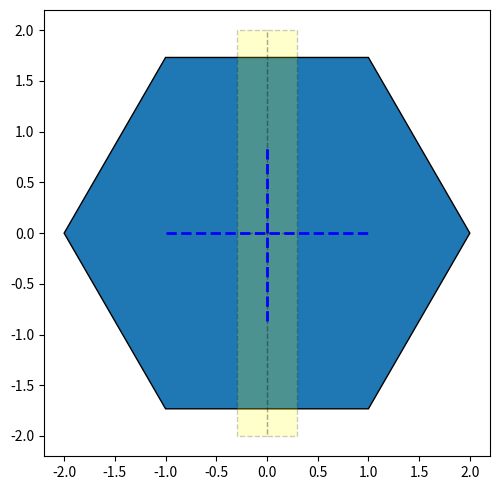

Reproduce this figure in Python.
import numpy as np
import matplotlib as mpl
import matplotlib.pyplot as plt
from matplotlib.patches import RegularPolygon


plt.rcParams['figure.figsize'] = [8, 5]
fig,ax = plt.subplots(1)



ax.set_aspect('equal')
gk = 2

hexagon = RegularPolygon((0,0), numVertices=6, radius=gk,ls='-', alpha=1, edgecolor='k')
hexagon2 = RegularPolygon((0,0), numVertices=4, radius=.2,ls='-', alpha=.3, edgecolor='k')
    
t2 = mpl.transforms.Affine2D().rotate_deg(30) + ax.transData
t3 = mpl.transforms.Affine2D().rotate_deg(45) + ax.transData
hexagon.set_transform(t2)
hexagon2.set_transform(t3)
k1_cord = (-1,0)
k2_cord = (1,0)
M1_cord = (0,-.87)
M2_cord = (0,.87)

w = .3
#tilt
l = 2


Rectangle1 = plt.Rectangle((0,0), w, l, angle=0,ls='--', facecolor = 'yellow', alpha=0.2, edgecolor='k')
Rectangle2 = plt.Rectangle((0,0), w, -l, angle=0,ls='--', facecolor = 'yellow', alpha=0.2, edgecolor='k')
Rectangle3 = plt.Rectangle((0,0), -w, l, angle=0,ls='--', facecolor = 'yellow', alpha=0.2, edgecolor='k')
Rectangle4 = plt.Rectangle((0,0), -w, -l, angle=0,ls='--', facecolor = 'yellow', alpha=0.2, edgecolor='k')

line1 = plt.Line2D((k1_cord[0],k2_cord[0]),(k1_cord[1],k2_cord[1]),ls='--',lw=2,color = 'blue')
line2 = plt.Line2D((M1_cord[0],M2_cord[0]),(M1_cord[1],M2_cord[1]),ls='--',lw=2,color = 'blue')

ax.add_patch(hexagon)
ax.add_patch(Rectangle1)
ax.add_patch(Rectangle2)
ax.add_patch(Rectangle3)
ax.add_patch(Rectangle4)
#ax.add_patch(hexagon2)
ax.add_line(line1)
ax.add_line(line2)

ax.set_xlim(0,10)
ax.set_ylim(0,3)

#plt.axis('scaled')
plt.autoscale(enable = True)
#plt.axis("off")

fig.tight_layout()